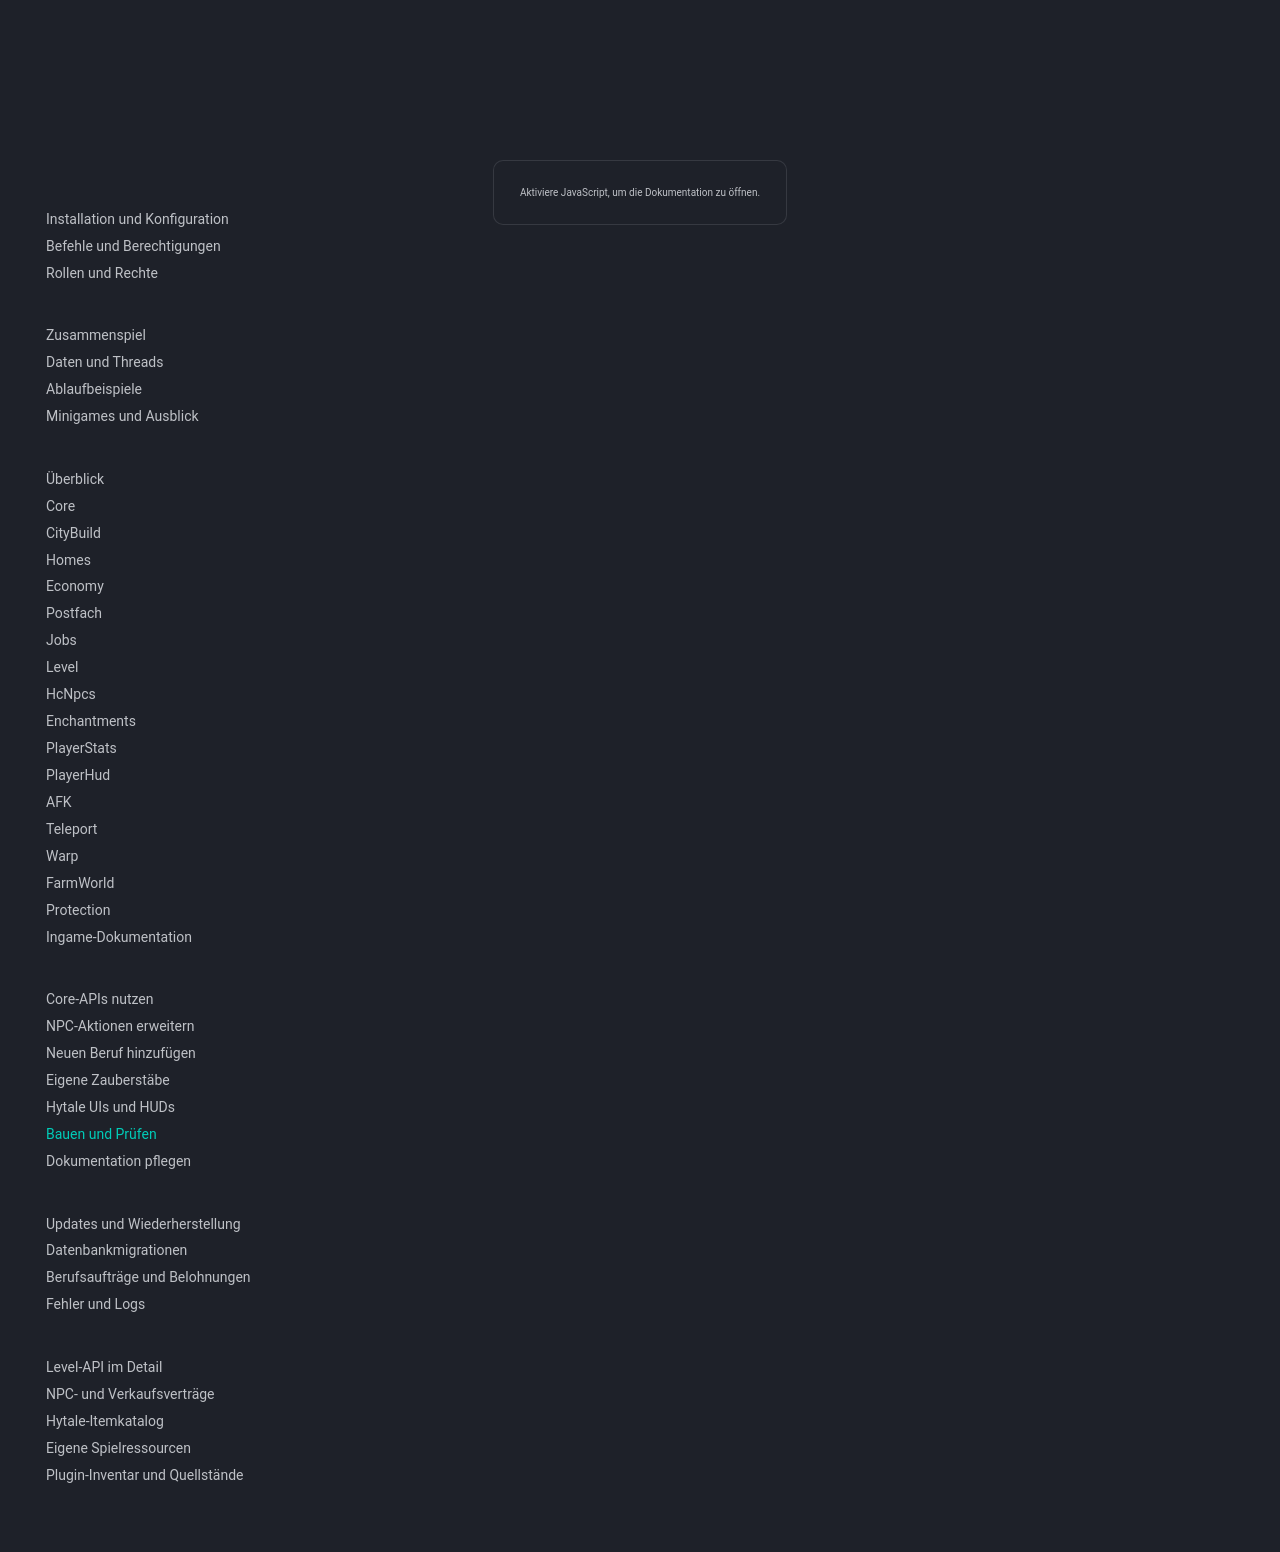

repository: 1Tobu/hytale-city-docs · page: development/build-and-test/index.html · generator: mkdocs

# Bauen und prüfen

## Plugin-JARs

Die aktuellen Repositories verwenden Maven-Wrapper und Java 25, nicht das alte Gradle-Template aus früheren READMEs.

```powershell
$env:JAVA_HOME = 'C:/PFAD/ZUM/JDK-25'
.\mvnw.cmd clean install
```

Core zuerst lokal installieren, damit abhängige Plugins seine aktuellen Klassen erhalten. Für den NPC-Verbund danach HcNpcs installieren und Jobs paketieren:

```text
Core:   mvnw.cmd clean install
HcNpcs: mvnw.cmd clean install
Jobs:   mvnw.cmd clean package
```

Die auszuliefernden Artefakte liegen unter `target/`, beispielsweise `CorePlugin-1.0.0.jar`, `HcNpcs-1.0.0.jar` und `JobsPlugin-1.0.0.jar`. Beim Core die fertige gebündelte JAR verwenden, nicht `original-CorePlugin-1.0.0.jar`.

`clean` ist bei entfernten oder umbenannten Klassen wichtig, damit keine alten Listener-/Debug-Klassen in der JAR verbleiben. Maven-Abhängigkeit `0.7.7` und Manifest-Bereich `^0.7.7` erfüllen unterschiedliche Syntaxverträge.

## Aussagekraft der Prüfungen

Die zuletzt geprüfte NPC-Änderung hatte 54 Core-, drei HcNpcs- und sechs Jobs-Tests ohne Fehler. Das ist ein dokumentierter Prüfstand, kein automatisch fortgeschriebener Zähler. Die Tests umfassen unter anderem Transaktionsrollback, Wiederholungen, parallele Geld-/XP-Änderungen und exakte Inventarpläne.

H2-Tests ersetzen keine MariaDB-Abnahme. Die vorhandenen Java-/Maven-Tests prüfen ebenfalls keine echte Hytale-UI-Darstellung und keine vollständige Weltinstanziierung. Diese Pfade auf einem Testserver prüfen und den konkreten Serverbuild zum Ergebnis festhalten.

## Dokumentation

```text
python -m pip install -r requirements-docs.txt
python -m mkdocs build --strict
python -m mkdocs serve
```

Der Dokumentationsworkflow verändert oder baut keine privaten Gameplay-Repositories. Er veröffentlicht nur den öffentlichen Dokumentationsinhalt.
